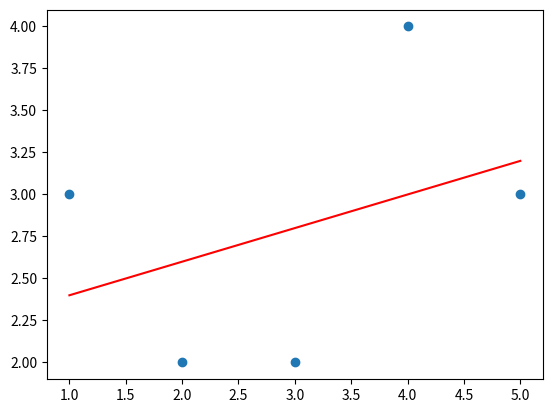

The script that saved this image:
import numpy as np
import matplotlib.pyplot as plt  # To visualize


def mean(z):
    return sum(z) / len(z)


def b1_func(x_, y_):
    xy = [i * j for i, j in zip(x_, y_)]
    y_mean_x = [mean(y_) * i for i in x_]
    x2 = np.square(x_)
    x_mean_x = [mean(x_) * i for i in x_]
    numerator = [i - j for i, j in zip(xy, y_mean_x)]
    denominator = [i - j for i, j in zip(x2, x_mean_x)]
    return sum(numerator) / sum(denominator)


def b0_func(x_, y_, b1_):
    x_mean = sum(x_) / len(x_)
    y_mean = sum(y_) / len(y_)
    return y_mean - (b1_ * x_mean)


def y_pred_func(b0_, b1_, x_):
    return [b0_ + (b1_ * i) for i in x_]


def mse_func(y_, y_pred_):
    error = [(i - j) ** 2 for i, j in zip(y_, y_pred_)]
    return mean(error)


if __name__ == '__main__':
    x = [1, 2, 3, 4, 5]
    y = [3, 2, 2, 4, 3]
    print("INFO X ::", x)
    print("INFO Y ::", y)
    b1 = b1_func(x, y)
    print("bi  INFO ::", b1)
    b0 = b0_func(x, y, b1)
    print("b0 INFO ::", b0)
    y_pred = y_pred_func(b0, b1, x)
    print("Y Predicted :", y_pred)
    mse = mse_func(y, y_pred)
    print("Mean square error :", mse)

    plt.scatter(x,y)
    plt.plot(x, y_pred, color='red')
    plt.show()
